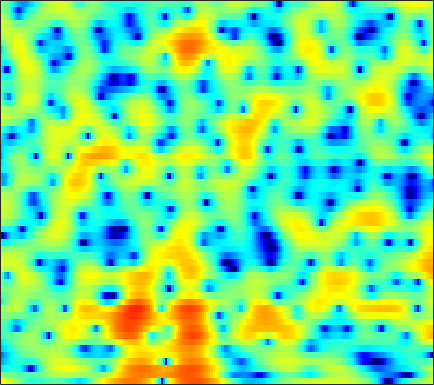

Data behind this chart, as committed beside it:
5.1031, 4.6886, 4.1061, 3.4877, 2.987, 2.29, 1.5484, 0.9655, 0.1615, -0.65283, -1.4549, -2.0251, -2.7367, -3.3099, -3.6085, -3.8122, -3.8258, -3.7252, -3.4263, -3.0425, -2.6542, -2.4066, -2.1209, -1.8655
-0.1825, -0.3385, -0.5289, -0.7125, -0.8602, -1.063, -1.278, -1.445, -1.666, -1.87, -2.03, -2.111, -2.141, -2.079, -1.973, -1.746, -1.432, -1.149, -0.7326, -0.2912, 0.1598, 0.4892, 0.905, 1.279
-7.137, -6.033, -4.965, -4.266, -3.949, -3.763, -3.854, -4.104, -4.732, -5.743, -7.241, -8.827, -11.87, -16.34, -18.14, -13.47, -8.938, -6.427, -3.838, -1.824, -0.219, 0.7799, 1.896, 2.805
-9.872, -8.905, -7.657, -6.563, -5.863, -5.1, -4.527, -4.225, -3.987, -3.894, -3.896, -3.937, -3.982, -3.9, -3.702, -3.212, -2.478, -1.818, -0.8729, 0.07365, 0.9525, 1.549, 2.246, 2.824
-12.62, -10.89, -8.947, -7.343, -6.321, -5.154, -4.158, -3.517, -2.797, -2.196, -1.677, -1.335, -0.9274, -0.5449, -0.2668, 0.09924, 0.4678, 0.7439, 1.108, 1.462, 1.789, 2.006, 2.253, 2.432
-7.973, -7.269, -6.26, -5.233, -4.499, -3.606, -2.772, -2.2, -1.522, -0.9473, -0.4603, -0.1457, 0.2062, 0.4919, 0.6621, 0.8385, 0.9691, 1.045, 1.128, 1.206, 1.285, 1.351, 1.448, 1.55
-6.81, -5.615, -4.298, -3.224, -2.518, -1.704, -1.016, -0.5626, -0.02319, 0.4349, 0.8005, 1.014, 1.196, 1.274, 1.242, 1.07, 0.7552, 0.4146, -0.1621, -0.8039, -1.384, -1.641, -1.621, -1.144
-2.965, -2.539, -2.106, -1.862, -1.744, -1.595, -1.404, -1.211, -0.8368, -0.3335, 0.2249, 0.6251, 1.061, 1.319, 1.36, 1.169, 0.6503, -0.02045, -1.397, -3.586, -7.233, -12.03, -18.35, -8.684
-1.688, -2.16, -3.043, -4.315, -5.61, -7.901, -10.89, -12.73, -11.56, -8.227, -5.43, -3.827, -2.214, -1.077, -0.4856, 0.01387, 0.2276, 0.2327, 0.08306, -0.1679, -0.4116, -0.4801, -0.2876, 0.2754
-1.196, -1.633, -2.387, -3.41, -4.386, -5.885, -7.271, -7.885, -7.644, -6.447, -4.989, -4.005, -2.891, -2.006, -1.469, -0.8712, -0.4096, -0.1175, 0.2332, 0.5514, 0.8546, 1.085, 1.399, 1.733
0.4392, 0.4057, 0.2987, 0.1354, -0.04999, -0.3231, -0.5694, -0.7529, -0.9816, -1.165, -1.346, -1.518, -1.78, -2.057, -2.207, -2.203, -1.902, -1.49, -0.7822, -0.04871, 0.6167, 1.024, 1.414, 1.608
0.3271, 0.8493, 1.529, 2.131, 2.483, 2.774, 2.849, 2.765, 2.451, 1.852, 0.9208, -0.04852, -1.874, -4.659, -7.817, -13.94, -12.07, -7.553, -3.615, -1.152, 0.4485, 1.232, 1.816, 1.919
-6.487, -3.717, -1.257, 0.338, 1.183, 1.962, 2.377, 2.517, 2.465, 2.138, 1.528, 0.8892, -0.1878, -1.425, -2.34, -3.157, -3.144, -2.589, -1.563, -0.5484, 0.2463, 0.651, 0.9394, 0.9466
-2.67, -2.031, -1.105, -0.2517, 0.2903, 0.877, 1.316, 1.54, 1.7, 1.719, 1.598, 1.426, 1.132, 0.8125, 0.5706, 0.2922, 0.08834, -0.0005634, -0.09231, -0.158, -0.2623, -0.3824, -0.5998, -0.8674
0.08929, -0.0814, -0.1631, -0.02412, 0.1878, 0.5682, 1.015, 1.333, 1.695, 1.973, 2.139, 2.187, 2.146, 2.003, 1.847, 1.562, 1.209, 0.8941, 0.4229, -0.1316, -0.7835, -1.327, -2.146, -3.041
-0.02038, -1.19, -2.471, -2.846, -2.361, -1.111, 0.2498, 1.153, 2.138, 2.836, 3.271, 3.445, 3.492, 3.343, 3.128, 2.724, 2.187, 1.701, 0.9557, 0.0727, -0.967, -1.884, -3.335, -5.152
-0.07315, -2.821, -8.321, -11.38, -6.928, -2.373, 0.4092, 1.819, 3.108, 3.884, 4.243, 4.292, 4.111, 3.691, 3.232, 2.489, 1.668, 1.016, 0.1172, -0.8123, -1.819, -2.667, -3.985, -5.579
3.532, 2.881, 2.22, 1.946, 2.039, 2.432, 2.96, 3.317, 3.619, 3.67, 3.437, 3.045, 2.227, 1.081, -0.01799, -1.753, -3.635, -4.878, -5.922, -6.147, -6.067, -6.08, -6.414, -7.23
4.195, 4.064, 3.931, 3.825, 3.778, 3.729, 3.665, 3.58, 3.355, 2.958, 2.34, 1.686, 0.4815, -1.195, -2.868, -5.921, -10.65, -16.57, -20.75, -12.93, -9.397, -7.987, -7.088, -6.991
2.809, 2.858, 2.882, 2.891, 2.888, 2.866, 2.789, 2.683, 2.476, 2.155, 1.686, 1.243, 0.4836, -0.4665, -1.281, -2.461, -3.622, -4.278, -4.725, -4.639, -4.247, -3.903, -3.57, -3.419
-0.09914, -0.08891, -0.04596, 0.07779, 0.1938, 0.3486, 0.4842, 0.5475, 0.5979, 0.5872, 0.5237, 0.4383, 0.314, 0.1485, 0.00919, -0.1618, -0.2977, -0.3666, -0.3786, -0.3145, -0.1857, -0.09478, 0.02209, 0.08488
-5.554, -5.933, -5.665, -4.882, -4.248, -3.536, -3.045, -2.791, -2.585, -2.396, -2.121, -1.864, -1.419, -0.9125, -0.5303, -0.03091, 0.4437, 0.7672, 1.172, 1.533, 1.847, 2.043, 2.257, 2.398
-16.99, -29.55, -14.58, -9.721, -7.883, -6.656, -6.433, -6.729, -7.587, -8.405, -8.288, -7.354, -5.636, -3.909, -2.758, -1.491, -0.4528, 0.2171, 0.9884, 1.66, 2.25, 2.657, 3.111, 3.466
-3.909, -4.475, -4.664, -4.598, -4.619, -5.029, -6.095, -7.55, -10.59, -16.17, -18.64, -13.63, -8.947, -6.117, -4.673, -3.282, -2.284, -1.662, -0.8847, -0.06677, 0.8206, 1.502, 2.384, 3.165
1.264, 0.9838, 0.5954, 0.1397, -0.286, -1.002, -1.892, -2.683, -3.752, -4.694, -5.188, -5.277, -5.182, -5.027, -5.053, -5.33, -5.896, -6.391, -6.71, -5.932, -4.098, -2.486, -0.4563, 1.254
2.947, 2.854, 2.592, 2.208, 1.843, 1.241, 0.5391, -0.03997, -0.8922, -1.724, -2.6, -3.233, -4.146, -5.166, -6.078, -7.681, -10.02, -12.74, -19.19, -18.39, -10.58, -6.926, -3.469, -0.9846
3.143, 3.108, 2.923, 2.59, 2.257, 1.693, 0.9836, 0.3682, -0.5718, -1.657, -2.871, -3.849, -5.185, -6.526, -7.421, -8.404, -9.024, -9.207, -8.951, -7.941, -6.306, -4.902, -2.994, -1.254
2.992, 2.92, 2.74, 2.447, 2.139, 1.618, 0.9367, 0.301, -0.7425, -2.073, -3.719, -5.259, -7.708, -10.67, -12.94, -14.21, -12.54, -10.68, -8.405, -6.441, -4.712, -3.52, -2.054, -0.7286
2.151, 2.027, 1.872, 1.711, 1.558, 1.281, 0.8716, 0.4351, -0.3526, -1.429, -2.891, -4.306, -6.694, -9.817, -12.42, -13.91, -11.52, -9.268, -6.84, -4.999, -3.566, -2.644, -1.551, -0.5584
-0.4227, -0.6674, -0.6826, -0.3718, -0.02459, 0.4046, 0.7133, 0.8021, 0.731, 0.4127, -0.1286, -0.6597, -1.48, -2.288, -2.771, -3.141, -3.167, -3.011, -2.697, -2.43, -2.251, -2.169, -2.093, -1.867
-7.968, -9.848, -8.614, -5.377, -3.328, -1.222, 0.2323, 1.017, 1.704, 2.064, 2.182, 2.149, 1.964, 1.712, 1.487, 1.181, 0.8396, 0.5309, 0.01563, -0.7127, -1.797, -2.997, -5.318, -8.637
-9.019, -10.24, -9.205, -6.364, -4.317, -2.145, -0.5207, 0.3946, 1.29, 1.871, 2.188, 2.288, 2.292, 2.159, 1.998, 1.714, 1.37, 1.06, 0.5197, -0.2112, -1.244, -2.264, -3.974, -5.806
-5.608, -5.374, -4.658, -3.662, -2.757, -1.629, -0.5987, 0.008717, 0.6245, 1.017, 1.167, 1.131, 0.9607, 0.6535, 0.4109, 0.09346, -0.1165, -0.1956, -0.2169, -0.2297, -0.2819, -0.32, -0.4132, -0.4108
-6.895, -5.688, -4.074, -2.665, -1.76, -0.7093, 0.1048, 0.5703, 0.9366, 1.035, 0.8291, 0.4527, -0.3632, -1.465, -2.406, -3.465, -3.778, -3.304, -2.075, -0.7304, 0.4413, 1.131, 1.803, 2.241
-9.535, -6.897, -4.476, -2.689, -1.66, -0.5942, 0.162, 0.5716, 0.8824, 0.8483, 0.4528, -0.112, -1.422, -3.572, -6.14, -12.46, -22.58, -10.95, -4.74, -1.256, 0.9988, 2.174, 3.287, 3.928
-7.637, -6.718, -5.626, -4.69, -4.078, -3.341, -2.674, -2.28, -1.843, -1.599, -1.597, -1.758, -2.176, -2.838, -3.376, -3.888, -3.748, -3.087, -1.706, -0.142, 1.264, 2.146, 3.063, 3.664
-7.18, -7.336, -7.667, -8.075, -8.295, -8.134, -7.416, -6.632, -5.609, -4.679, -3.992, -3.658, -3.32, -3.054, -2.85, -2.467, -1.887, -1.325, -0.4516, 0.485, 1.403, 2.034, 2.739, 3.275
-6.006, -7.014, -9.14, -12.69, -17.25, -22.5, -14.93, -11.31, -8.377, -6.636, -5.637, -5.19, -4.884, -4.603, -4.298, -3.642, -2.708, -1.885, -0.7181, 0.3945, 1.391, 2.049, 2.772, 3.326
-1.866, -2.736, -4.301, -6.106, -7.354, -8.118, -7.496, -6.642, -5.595, -5.123, -5.258, -5.79, -7.112, -8.935, -9.828, -8.759, -5.991, -3.946, -1.688, 0.03923, 1.346, 2.089, 2.833, 3.34
2.563, 2.045, 1.308, 0.5984, 0.154, -0.326, -0.6416, -0.7991, -1.075, -1.617, -2.545, -3.635, -5.822, -9.045, -11.4, -9.978, -6.071, -3.708, -1.441, 0.1046, 1.142, 1.628, 2.014, 2.128
3.896, 3.449, 2.911, 2.416, 2.117, 1.81, 1.569, 1.417, 1.159, 0.8439, 0.3913, -0.05276, -0.6995, -1.267, -1.522, -1.502, -1.188, -0.8579, -0.489, -0.2559, -0.2679, -0.4033, -0.7642, -1.34
2.966, 2.33, 1.575, 1.075, 0.909, 0.9795, 1.265, 1.514, 1.843, 2.088, 2.2, 2.196, 2.097, 1.897, 1.7, 1.359, 0.9279, 0.505, -0.2241, -1.196, -2.411, -3.404, -4.711, -5.718
0.6529, -0.917, -3.263, -4.92, -4.757, -3.005, -0.9439, 0.382, 1.784, 2.769, 3.433, 3.753, 3.947, 3.902, 3.712, 3.236, 2.494, 1.72, 0.331, -1.628, -4.379, -7.307, -13.21, -18.21
-1.604, -3.681, -7.591, -12.17, -11.21, -6.412, -2.886, -0.9781, 0.8919, 2.216, 3.134, 3.593, 3.936, 4.002, 3.872, 3.469, 2.775, 2.063, 0.8133, -0.7844, -2.758, -4.411, -6.51, -7.442
-1.736, -2.457, -3.273, -3.628, -3.473, -2.744, -1.644, -0.7658, 0.3546, 1.325, 2.075, 2.487, 2.829, 2.938, 2.87, 2.59, 2.096, 1.598, 0.8062, -0.1026, -1.043, -1.716, -2.426, -2.818
-2.1, -2.484, -2.776, -2.774, -2.537, -1.953, -1.155, -0.4808, 0.406, 1.211, 1.863, 2.236, 2.562, 2.679, 2.634, 2.398, 1.996, 1.589, 0.9442, 0.2183, -0.5277, -1.059, -1.665, -2.108
-3.629, -4.459, -5.185, -5.095, -4.446, -3.075, -1.553, -0.4659, 0.8079, 1.835, 2.618, 3.032, 3.372, 3.471, 3.395, 3.102, 2.606, 2.117, 1.303, 0.3588, -0.6856, -1.479, -2.51, -3.375
-6.085, -8.949, -16.04, -18.07, -10.69, -5.329, -1.979, -0.1725, 1.648, 2.937, 3.816, 4.244, 4.524, 4.517, 4.336, 3.878, 3.165, 2.475, 1.349, -0.05409, -1.755, -3.28, -5.641, -8.254
-4.628, -5.46, -6.195, -5.713, -4.41, -2.172, -0.05184, 1.298, 2.73, 3.743, 4.364, 4.609, 4.644, 4.378, 3.994, 3.275, 2.329, 1.475, 0.1604, -1.437, -3.385, -5.199, -8.288, -12.75
-4.713, -3.851, -2.584, -1.241, -0.2337, 1.081, 2.274, 3.042, 3.833, 4.334, 4.503, 4.412, 4.016, 3.299, 2.576, 1.397, 0.07251, -0.9415, -2.271, -3.498, -4.684, -5.586, -6.844, -8.055
-7.579, -4.459, -1.563, 0.4928, 1.689, 2.945, 3.885, 4.385, 4.789, 4.883, 4.654, 4.237, 3.331, 1.994, 0.6825, -1.53, -4.188, -6.262, -8.205, -8.407, -7.729, -7.251, -6.907, -6.846
-2.507, -1.1, 0.6013, 2.005, 2.855, 3.728, 4.318, 4.59, 4.717, 4.553, 4.09, 3.521, 2.406, 0.819, -0.7634, -3.621, -7.736, -12.22, -19.23, -14.29, -10.45, -8.939, -7.892, -7.537
1.387, 1.81, 2.381, 2.904, 3.222, 3.538, 3.714, 3.753, 3.671, 3.427, 2.984, 2.514, 1.701, 0.6176, -0.3705, -1.886, -3.554, -4.754, -5.972, -6.625, -6.939, -7.212, -7.837, -8.938
3.113, 3.114, 3.086, 2.996, 2.891, 2.708, 2.499, 2.33, 2.113, 1.914, 1.706, 1.525, 1.214, 0.8045, 0.4206, -0.1455, -0.7872, -1.292, -1.984, -2.725, -3.58, -4.367, -5.79, -7.882
3.452, 3.168, 2.658, 1.991, 1.407, 0.5574, -0.2649, -0.7681, -1.154, -1.17, -0.8662, -0.5408, -0.1249, 0.2382, 0.4381, 0.5797, 0.6145, 0.5693, 0.391, 0.09111, -0.3518, -0.7851, -1.503, -2.35
2.223, 1.775, 0.8695, -0.4245, -1.698, -3.873, -6.639, -8.845, -10.35, -8.9, -6.541, -4.975, -3.285, -1.98, -1.184, -0.3485, 0.2993, 0.6757, 1.06, 1.312, 1.444, 1.472, 1.44, 1.368
0.5202, 0.1221, -0.8206, -2.272, -3.76, -6.389, -10.03, -13.38, -16.27, -13.57, -10.33, -8.475, -6.505, -4.911, -3.857, -2.55, -1.414, -0.6662, 0.2162, 0.9455, 1.541, 1.909, 2.31, 2.628
0.1686, -0.1068, -0.8368, -1.962, -3.047, -4.724, -6.515, -7.764, -9.098, -9.893, -10.21, -10.19, -9.566, -8.348, -7.137, -5.381, -3.667, -2.503, -1.145, -0.01628, 0.9235, 1.53, 2.218, 2.793
